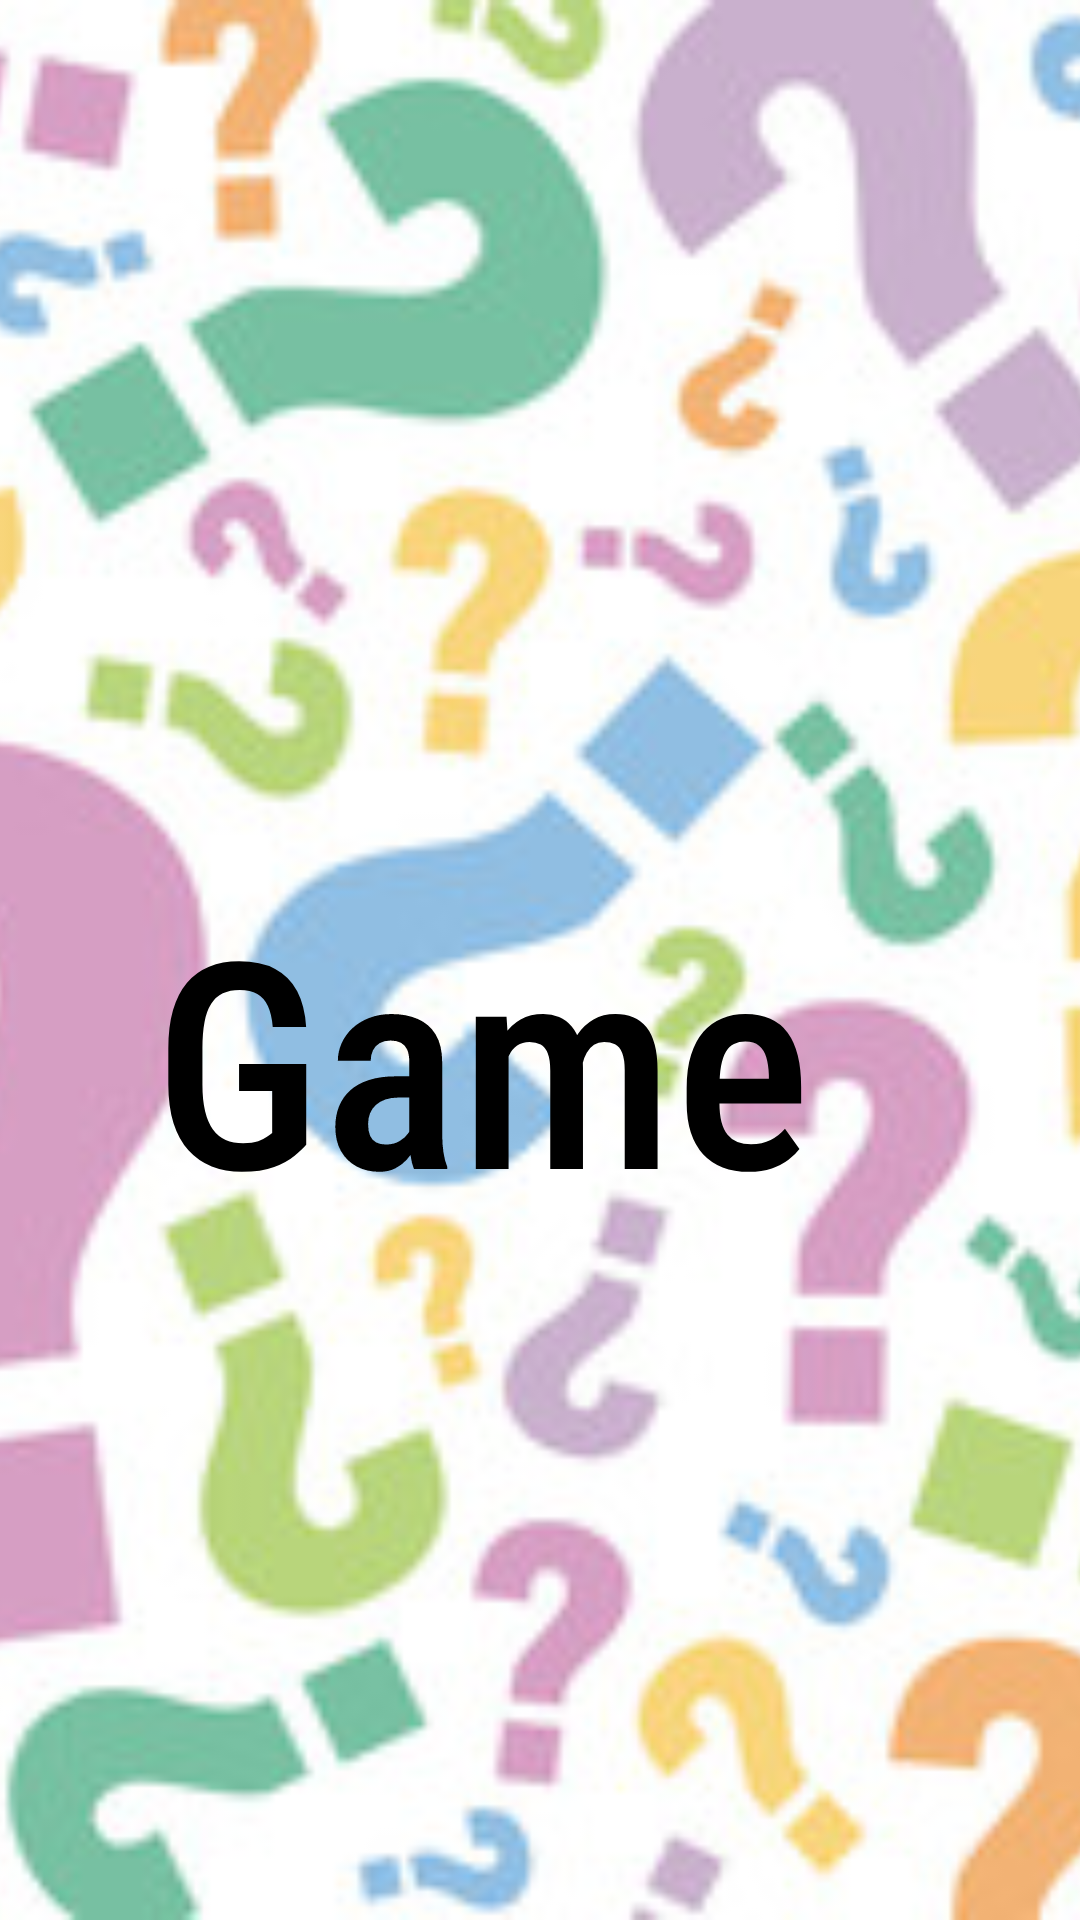

Here is an Android app screen rendered from its layout file. Give the layout XML and the strings, colors and styles it references.
<!-- AndroidManifest.xml: application theme Theme.Individualproject_wakchavarep1 -->
<!-- res/layout/activity_splash.xml -->
<?xml version="1.0" encoding="utf-8"?>
<androidx.constraintlayout.widget.ConstraintLayout xmlns:android="http://schemas.android.com/apk/res/android"
    android:layout_width="match_parent"
    android:layout_height="match_parent">

    <RelativeLayout
        android:layout_width="match_parent"
        android:layout_height="match_parent"
        android:background="@color/black">

        <ImageView
            android:id="@+id/imageView_logo"
            android:layout_width="match_parent"
            android:layout_height="match_parent"
            android:layout_alignParentEnd="true"
            android:layout_alignParentBottom="true"
            android:layout_marginEnd="0dp"
            android:layout_marginBottom="0dp"
            android:background="@color/black"
            android:filterTouchesWhenObscured="false"
            android:scaleType="centerCrop"
            android:src="@drawable/splash1" />

        <TextView
            android:id="@+id/textView_appName"
            android:layout_width="354dp"
            android:layout_height="331dp"
            android:layout_alignParentStart="true"
            android:layout_alignParentTop="true"
            android:layout_alignParentEnd="true"
            android:layout_alignParentBottom="true"
            android:layout_marginStart="51dp"
            android:layout_marginTop="288dp"
            android:layout_marginEnd="54dp"
            android:layout_marginBottom="237dp"
            android:autoText="false"
            android:background="@android:color/transparent"
            android:clickable="false"
            android:fontFamily="sans-serif-condensed-medium"
            android:text="Game Quiz"
            android:textColor="@color/black"
            android:textSize="96sp" />

    </RelativeLayout>

</androidx.constraintlayout.widget.ConstraintLayout>
<!-- resources referenced by this layout -->
<resources>
  <!-- drawable splash1: jpeg bitmap (drawable, 41260 bytes) -->
  <style name="Theme.Individualproject_wakchavarep1" parent="Base.Theme.Individualproject_wakchavarep1" />
  <style name="Base.Theme.Individualproject_wakchavarep1" parent="Theme.Material3.DayNight.NoActionBar">
          
          
      </style>
  <!-- not gathered from this repository: default colours our renderer supplied (Android Studio template values) -->
  <color name="black">#FF000000</color>
</resources>
